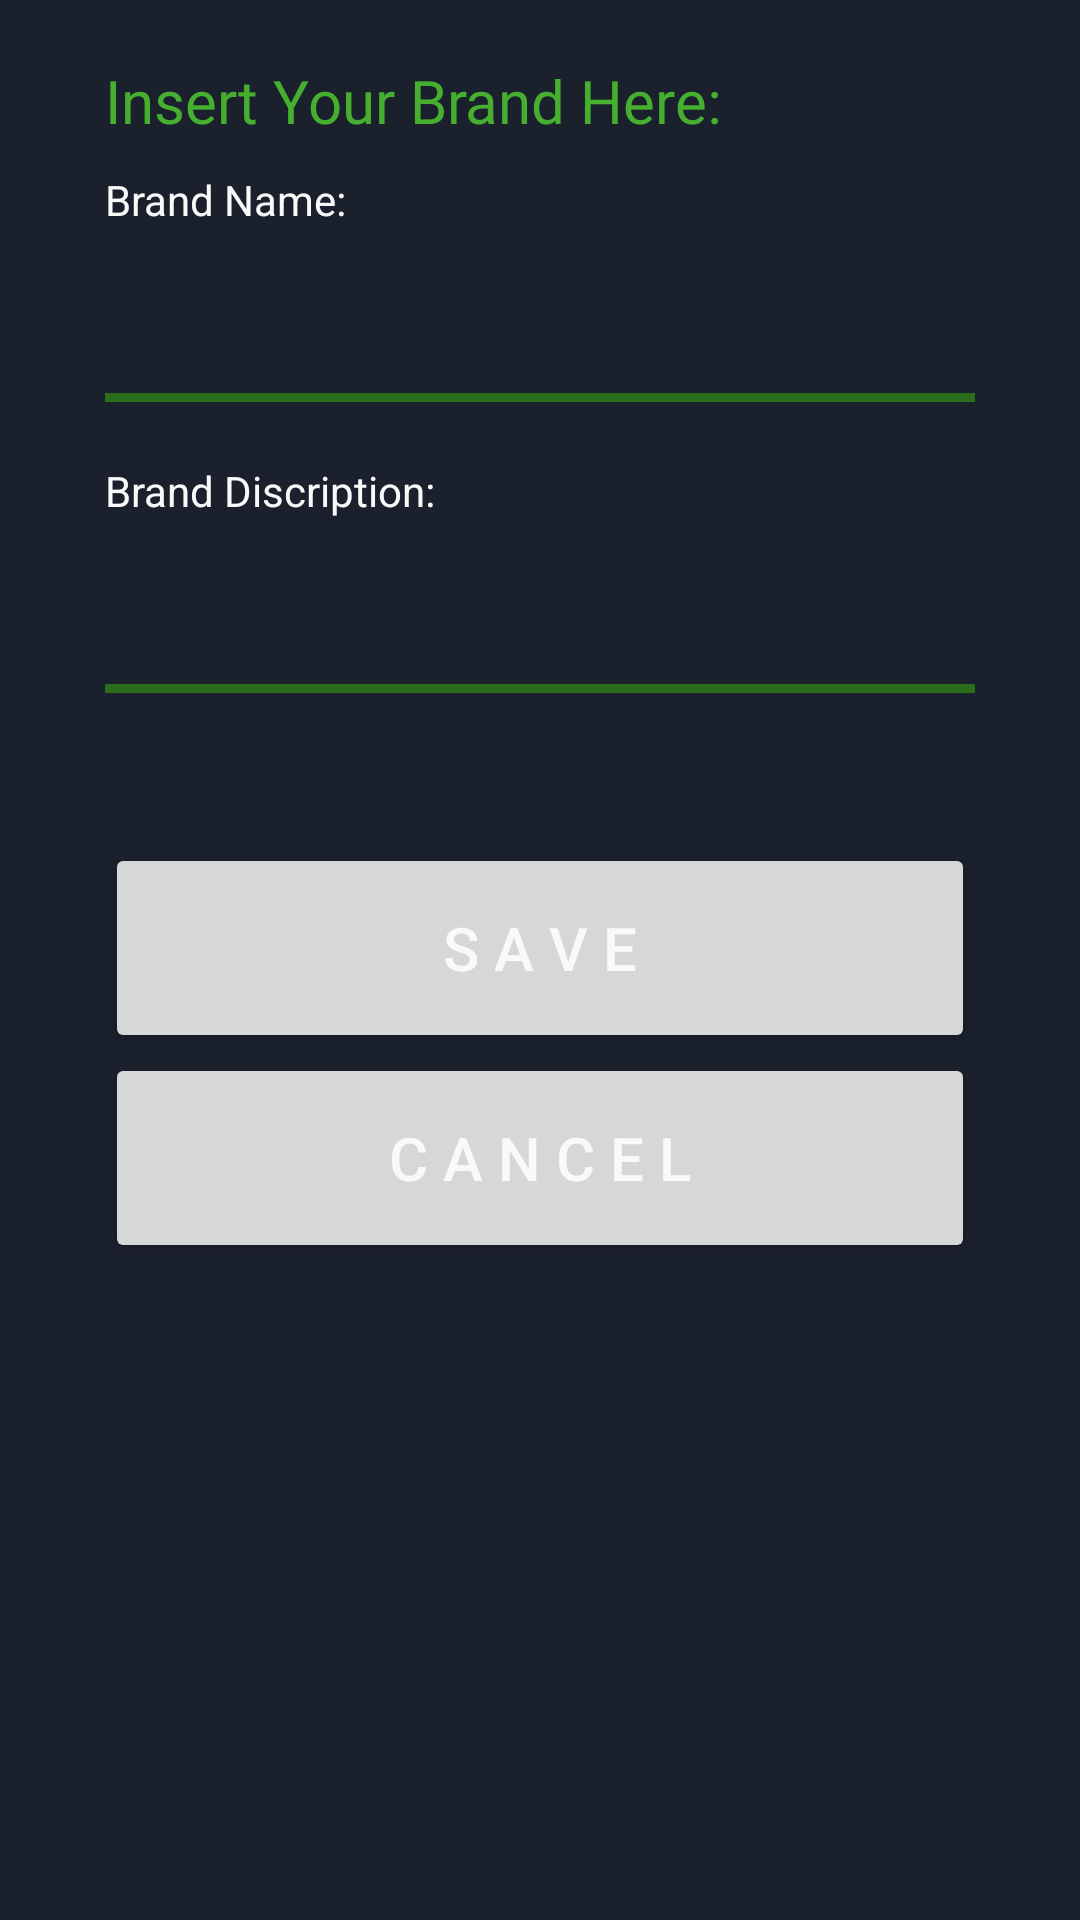

Layout XML and referenced resources for this Android screen:
<!-- AndroidManifest.xml: application theme Theme.POS -->
<!-- res/layout/brand.xml -->
<?xml version="1.0" encoding="utf-8"?>
<LinearLayout xmlns:android="http://schemas.android.com/apk/res/android"
    xmlns:app="http://schemas.android.com/apk/res-auto"
    xmlns:tools="http://schemas.android.com/tools"
    android:layout_width="match_parent"
    android:layout_height="match_parent"
    android:orientation="vertical"
    android:layout_gravity="center"
    android:background="@color/dark"
    tools:context=".CategoryActivity">


    <LinearLayout
        android:layout_width="match_parent"
        android:layout_height="wrap_content"
        android:orientation="vertical"
        >

        <GridLayout
            android:layout_width="wrap_content"
            android:layout_height="wrap_content"
            android:layout_gravity="center"
            android:rowCount="10"
            android:layout_marginTop="20dp"
            android:columnCount="4">


            <TextView
                android:layout_width="match_parent"
                android:layout_height="match_parent"
                android:text="Insert Your Brand Here:"
                android:layout_row="0"
                android:layout_column="0"
                android:textSize="20dp"
                android:fontFamily="@font/cocogothicregular"
                android:textColor="@color/limegreen"/>

            <TextView
                android:layout_width="match_parent"
                android:layout_height="match_parent"
                android:text="Brand Name:"
                android:layout_row="1"
                android:layout_column="0"
                android:layout_marginTop="10dp"
                android:textColor="@color/white0"/>



            <EditText
                android:id="@+id/editedone"
                android:layout_width="290dp"
                android:layout_height="50dp"
                android:layout_row="2"
                android:layout_column="0"
                android:layout_gravity="center"
                android:layout_marginTop="5dp"
                android:background="@color/dark0"
                android:backgroundTint="@color/dark"
                android:fontFamily="@font/cocogothicregular"
                android:textColor="@color/white0"
                android:textSize="20sp" />

            <View
                android:layout_width="290dp"
                android:layout_height="3dp"
                android:layout_gravity="center"
                android:background="@color/darklimegreen"
                android:layout_row="3"
                android:layout_column="0"
                />

            <TextView
                android:layout_width="match_parent"
                android:layout_height="match_parent"
                android:text="Brand Discription:"
                android:layout_row="4"
                android:layout_column="0"
                android:layout_marginTop="20dp"
                android:textColor="@color/white0"/>

            <EditText
                android:id="@+id/editedtwo"
                android:layout_width="290dp"
                android:layout_height="50dp"
                android:layout_row="5"
                android:layout_column="0"
                android:layout_gravity="center"
                android:layout_marginTop="5dp"
                android:background="@color/dark0"
                android:backgroundTint="@color/dark"
                android:fontFamily="@font/cocogothicregular"
                android:textColor="@color/white0"
                android:textColorHint="@color/lightgray"
                android:textSize="20sp" />
            <View
                android:layout_width="290dp"
                android:layout_height="3dp"
                android:background="@color/darklimegreen"
                android:layout_gravity="center"
                android:layout_row="6"
                android:layout_column="0"
                />

            <Button
                android:id="@+id/savebutton"
                android:layout_width="290dp"
                android:layout_height="70dp"
                android:layout_row="7"
                android:layout_column="0"
                android:layout_marginTop="50dp"
                android:layout_gravity="center"
                android:text="@string/s_a_v_e"
                android:textColor="@color/white0"
                android:textSize="20sp" />

            <Button
                android:id="@+id/cancelbutton"
                android:layout_width="290dp"
                android:layout_height="70dp"
                android:layout_row="8"
                android:layout_column="0"
                android:layout_gravity="center"
                android:text="C A N C E L"
                android:textColor="@color/white0"
                android:textSize="20sp" />
        </GridLayout>



    </LinearLayout>




</LinearLayout>
<!-- resources referenced by this layout -->
<resources>
  <color name="dark">#1A202C</color>
  <color name="dark0">#232327</color>
  <color name="darklimegreen">#2A6E1B</color>
  <color name="lightgray">#868896</color>
  <color name="limegreen">#47af2f</color>
  <color name="white0">#f8f9f8</color>
  <string name="s_a_v_e">S A V E</string>
  <style name="Theme.POS" parent="Theme.MaterialComponents.DayNight.DarkActionBar">
          
          <item name="colorPrimary">@color/darklimegreen</item>
          <item name="colorPrimaryVariant">@color/darklimegreen</item>
          <item name="colorOnPrimary">@color/white</item>
          
          <item name="colorSecondary">@color/teal_200</item>
          <item name="colorSecondaryVariant">@color/teal_700</item>
          <item name="colorOnSecondary">@color/dark</item>
          
          <item name="android:statusBarColor" tools:targetApi="l">@color/limegreen</item>
          
      </style>
  <color name="white">#FFFFFFFF</color>
  <color name="teal_200">#FF03DAC5</color>
  <color name="teal_700">#FF018786</color>
</resources>
